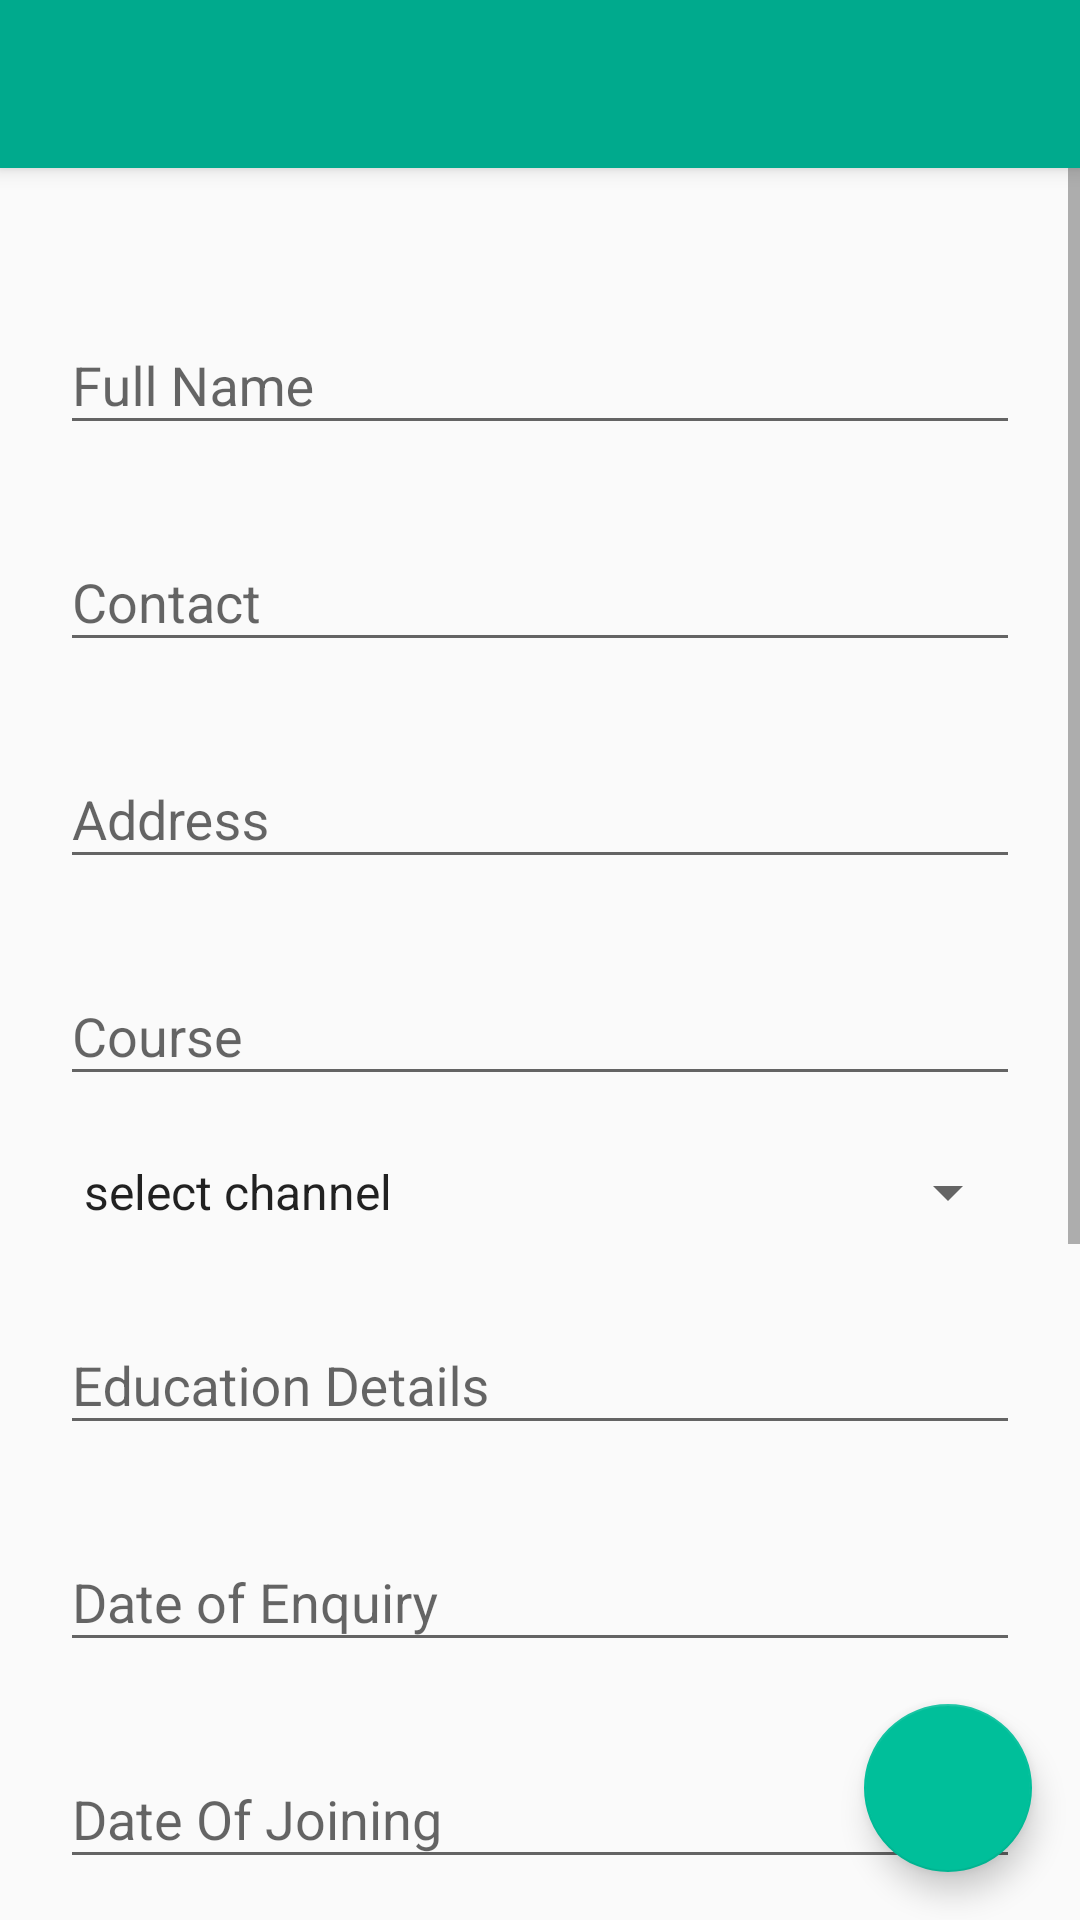

Write the Android layout XML for this screen, with the resource values it uses.
<!-- AndroidManifest.xml: application theme AppTheme -->
<!-- res/layout/activity_enroll.xml -->
<?xml version="1.0" encoding="utf-8"?>
<android.support.design.widget.CoordinatorLayout
    xmlns:android="http://schemas.android.com/apk/res/android"
    xmlns:app="http://schemas.android.com/apk/res-auto"
    xmlns:tools="http://schemas.android.com/tools"
    android:layout_width="match_parent"
    android:layout_height="match_parent"
    tools:context="in.skonda.rms_skonda.Enroll">

    <android.support.design.widget.AppBarLayout
        android:layout_width="match_parent"
        android:layout_height="wrap_content"
        android:theme="@style/AppTheme.AppBarOverlay">

        <android.support.v7.widget.Toolbar
            android:id="@+id/toolbar"
            android:layout_width="match_parent"
            android:layout_height="?attr/actionBarSize"
            android:background="?attr/colorPrimary"
            app:popupTheme="@style/AppTheme.PopupOverlay" />

    </android.support.design.widget.AppBarLayout>
    <ScrollView xmlns:android="http://schemas.android.com/apk/res/android"
        android:id="@+id/ScrollView01"
        android:layout_width="fill_parent"
        android:layout_height="fill_parent">

    <LinearLayout
        android:layout_width="fill_parent"
        android:layout_height="match_parent"
        android:layout_marginTop="?attr/actionBarSize"
        android:orientation="vertical"
        android:paddingLeft="20dp"
        android:paddingRight="20dp"
        android:paddingTop="20dp">

        <android.support.design.widget.TextInputLayout
            android:id="@+id/input_layout_name"
            android:layout_width="match_parent"
            android:layout_height="wrap_content"
            android:paddingTop="20dp">

            <EditText
                android:id="@+id/input_name"
                android:layout_width="match_parent"
                android:layout_height="wrap_content"

                android:hint="@string/hint_name" />
        </android.support.design.widget.TextInputLayout>
        <android.support.design.widget.TextInputLayout
            android:id="@+id/input_layout_contact"
            android:layout_width="match_parent"
            android:layout_height="wrap_content"
            android:paddingTop="20dp">

            <EditText
                android:id="@+id/input_contact"
                android:layout_width="match_parent"
                android:layout_height="wrap_content"
                android:hint="@string/hint_contact"
                android:inputType="number"/>
        </android.support.design.widget.TextInputLayout>
        <android.support.design.widget.TextInputLayout
            android:id="@+id/input_layout_address"
            android:layout_width="match_parent"
            android:layout_height="wrap_content"
            android:paddingTop="20dp">

            <EditText
                android:id="@+id/input_address"
                android:layout_width="match_parent"
                android:layout_height="wrap_content"
                android:hint="@string/hint_address" />
        </android.support.design.widget.TextInputLayout>
        <android.support.design.widget.TextInputLayout
            android:id="@+id/input_layout_course"
            android:layout_width="match_parent"
            android:layout_height="wrap_content"
            android:paddingTop="20dp">

            <EditText
                android:id="@+id/input_course"
                android:layout_width="match_parent"
                android:layout_height="wrap_content"
                android:hint="@string/hint_course" />
        </android.support.design.widget.TextInputLayout>

            <Spinner
                android:id="@+id/spinner_channel"
                android:layout_width="match_parent"
                android:layout_height="wrap_content"
                android:entries="@array/channel_array"
                android:layout_marginTop="20dp"/>
        
        <android.support.design.widget.TextInputLayout
            android:id="@+id/input_layout_education"
            android:layout_width="match_parent"
            android:layout_height="wrap_content"
            android:paddingTop="20dp">

            <EditText
                android:id="@+id/input_education"
                android:layout_width="match_parent"
                android:layout_height="wrap_content"
                android:hint="@string/hint_education" />
        </android.support.design.widget.TextInputLayout>
        <android.support.design.widget.TextInputLayout
            android:id="@+id/input_layout_doe"
            android:layout_width="match_parent"
            android:layout_height="wrap_content"
            android:paddingTop="20dp">

            <EditText
                android:id="@+id/input_doe"
                android:layout_width="match_parent"
                android:layout_height="wrap_content"
                android:hint="@string/hint_doe"
                android:inputType="date"/>
        </android.support.design.widget.TextInputLayout>
        <android.support.design.widget.TextInputLayout
            android:id="@+id/input_layout_doj"
            android:layout_width="match_parent"
            android:layout_height="wrap_content"
            android:paddingTop="20dp">

            <EditText
                android:id="@+id/input_doj"
                android:layout_width="match_parent"
                android:layout_height="wrap_content"
                android:hint="@string/hint_doj"
                android:inputType="date"/>
        </android.support.design.widget.TextInputLayout>
        <android.support.design.widget.TextInputLayout
            android:id="@+id/input_layout_email"
            android:layout_width="match_parent"
            android:layout_height="wrap_content"
            android:paddingTop="20dp">

            <EditText
                android:id="@+id/input_email"
                android:layout_width="match_parent"
                android:layout_height="wrap_content"
                android:inputType="textEmailAddress"
                android:hint="@string/hint_email" />
        </android.support.design.widget.TextInputLayout>

        <android.support.design.widget.TextInputLayout
            android:id="@+id/input_layout_dob"
            android:layout_width="match_parent"
            android:layout_height="wrap_content"
            android:paddingTop="20dp">

            <EditText
                android:id="@+id/input_dob"
                android:layout_width="match_parent"
                android:layout_height="wrap_content"
                android:hint="@string/hint_dob"
                android:inputType="date"/>
        </android.support.design.widget.TextInputLayout>
        <android.support.design.widget.TextInputLayout
            android:id="@+id/input_layout_status"
            android:layout_width="match_parent"
            android:layout_height="wrap_content"
            android:paddingTop="20dp">

            <EditText
                android:id="@+id/input_status"
                android:layout_width="match_parent"
                android:layout_height="wrap_content"
                android:hint="@string/hint_status" />
        </android.support.design.widget.TextInputLayout>
        <android.support.design.widget.TextInputLayout
            android:id="@+id/input_layout_discount"
            android:layout_width="match_parent"
            android:layout_height="wrap_content"
            android:paddingTop="20dp">

            <EditText
                android:id="@+id/input_discount"
                android:layout_width="match_parent"
                android:layout_height="wrap_content"
                android:hint="@string/hint_discount"
                android:inputType="number"/>
        </android.support.design.widget.TextInputLayout>
        <android.support.design.widget.TextInputLayout
            android:id="@+id/input_layout_comments"
            android:layout_width="match_parent"
            android:layout_height="wrap_content"
            android:paddingTop="20dp">

            <EditText
                android:id="@+id/input_comments"
                android:layout_width="match_parent"
                android:layout_height="wrap_content"
                android:hint="@string/hint_comments" />
        </android.support.design.widget.TextInputLayout>
    </LinearLayout>

    </ScrollView>

    <android.support.design.widget.FloatingActionButton
        android:id="@+id/fab"
        android:layout_width="wrap_content"
        android:layout_height="wrap_content"
        android:layout_gravity="bottom|end"
        android:layout_margin="@dimen/fab_margin"
        android:src="@drawable/ic_done_black_24dp"
        />

    <include layout="@layout/content_enroll" />

</android.support.design.widget.CoordinatorLayout>
<!-- res/layout/content_enroll.xml (included above) -->
<?xml version="1.0" encoding="utf-8"?>
<android.support.constraint.ConstraintLayout xmlns:android="http://schemas.android.com/apk/res/android"
    xmlns:app="http://schemas.android.com/apk/res-auto"
    xmlns:tools="http://schemas.android.com/tools"
    android:layout_width="match_parent"
    android:layout_height="match_parent"
    app:layout_behavior="@string/appbar_scrolling_view_behavior"
    tools:context="in.skonda.rms_skonda.Enroll"
    tools:showIn="@layout/activity_enroll">



</android.support.constraint.ConstraintLayout>
<!-- resources referenced by this layout -->
<resources>
  <string-array name="channel_array">
          <item>select channel</item>
          <item>google ad</item>
          <item>just dial</item>
          <item>reference</item>
          <item>sulekha</item>
      </string-array>
  <dimen name="fab_margin">16dp</dimen>
  <string name="hint_address">Address</string>
  <string name="hint_comments">Comments</string>
  <string name="hint_contact">Contact</string>
  <string name="hint_course">Course</string>
  <string name="hint_discount">Fee Discount</string>
  <string name="hint_dob">Date of Birth</string>
  <string name="hint_doe">Date of Enquiry</string>
  <string name="hint_doj">Date Of Joining</string>
  <string name="hint_education">Education Details</string>
  <string name="hint_email">Email</string>
  <string name="hint_name">Full Name</string>
  <string name="hint_status">Status</string>
  <style name="AppTheme.AppBarOverlay" parent="ThemeOverlay.AppCompat.Dark.ActionBar" />
  <style name="AppTheme.PopupOverlay" parent="ThemeOverlay.AppCompat.Light" />
  <style name="AppTheme" parent="Theme.AppCompat.Light.DarkActionBar">
          
          <item name="colorPrimary">@color/colorPrimary</item>
          <item name="colorPrimaryDark">@color/colorPrimaryDark</item>
          <item name="colorAccent">@color/colorAccent</item>
      </style>
  <color name="colorPrimary">#00AA8D</color>
  <color name="colorPrimaryDark">#008975</color>
  <color name="colorAccent">#00BF9A</color>
</resources>
